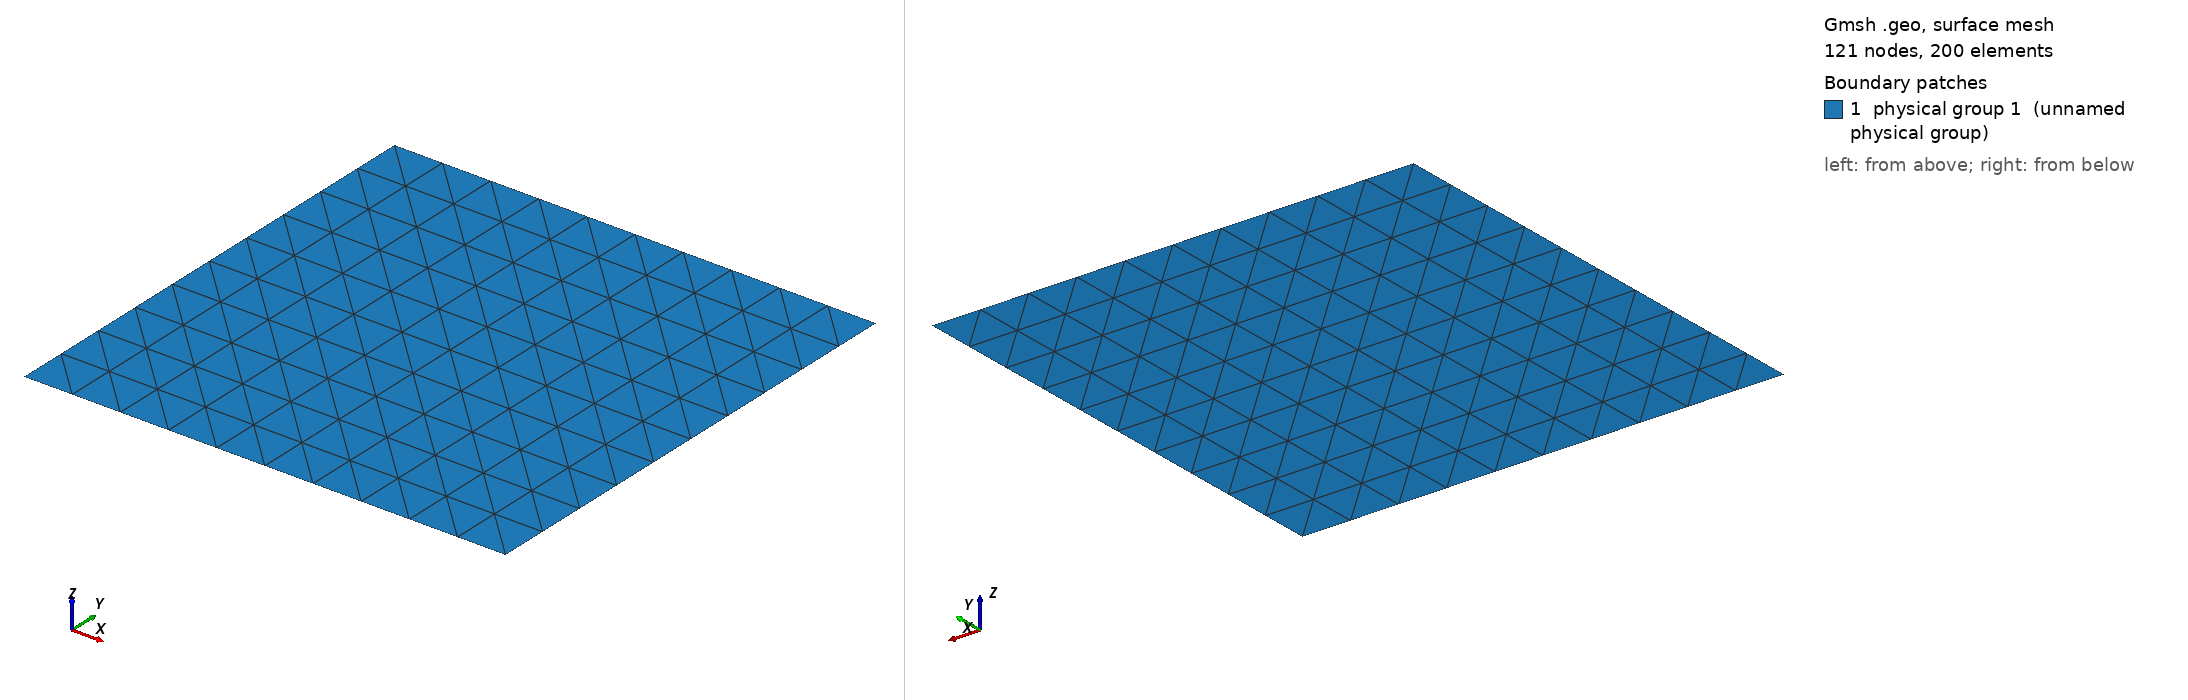

Gmsh geometry script, surface-meshed: 121 nodes, 200 surface elements. Boundary patches (legend numbers): 1 physical group 1 (unnamed physical group). Left view from above one corner, right view from below the opposite corner. Legend entries are the model's physical surfaces. The drawing asked Gmsh for element sizes between 1% and 20% of the model's largest extent; the script's own settings can give other sizes.

=== square.geo (drawn) ===
Point (1) = {0, 0, 0, 1e5};
Point (2) = {1e6, 0, 0, 1e5};
Line (1) = {1, 2};

Extrude {0,-1e6,0} {
  Line{1}; Layers{10};
}

// Volume number for whole domain.
Physical Surface (1) = {5};
// Free surface
Physical Line(1) = {1};
// Bottom of the box.
Physical Line(2) = {2};
// Side walls.
Physical Line(3) = {3,4};
